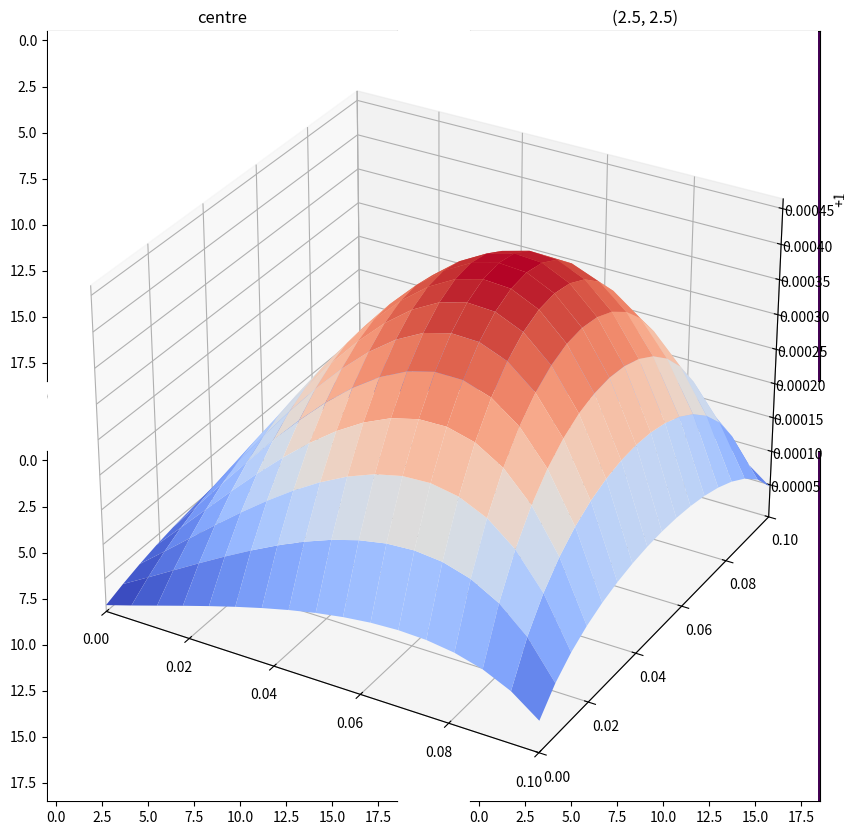

This chart was generated by the following Python code:
# -*- coding: utf-8 -*-
"""
Created on Wed May 14 12:25:00 2025

[redacted]
cleaning code
"""

import numpy as np
import matplotlib.pyplot as plt
from matplotlib import cm


class GridThing():
    '''
    How to use:
        to start: when class is called it sets up the array that is used for calculations
        to add more complicated boundry condition can change values in the
        grid_array
        
        intergrator()
        solves the equation over all of the spesifyed space (deterministic solve)
        
        this can then be plotted using plot()
        
    To Calculate at spesific point:
        initallise (if not already)
        use greens_calc() to find the greens function for a given point
        
        Use function_val() with the calculated greens functinon to find a value 
        for the equation at a given point
    '''

    def __init__(self, n_val, start_val, boundry_val, interval):
        '''
        This sets up an array for solving a grid of size n_valxn_val with a boundries 
        around that which can be used to add boundry condisions
        
        Start value is the initial value for all possitions on the grid
        value for this isn't particularly important
        
        Boundry value is the fixed value at the boundry of the area that 
        is being intergrated over
        
        Interval is the  real space that the grid takes up
        '''
        self.n_val = n_val
        self.boundry_val = boundry_val
        self.interval = interval
        # makeing up the grid
        grid_array = np.zeros((n_val+2, n_val+2))
        n_grid = np.ones((n_val, n_val)) * start_val
        boundrys = np.ones(n_val) * boundry_val
        grid_array[1:n_val+1,1:n_val+1] = n_grid
        grid_array[1:n_val+1,0], grid_array[1:n_val+1,n_val+1] = boundrys, boundrys
        grid_array[0][1:n_val+1], grid_array[n_val+1][1:n_val+1] = boundrys, boundrys
        self.grid_array = grid_array
        self.start_copy = self.grid_array*1
        self.boundry_index = np.where(grid_array==boundry_val)
        self.h_val = (self.interval[1]-self.interval[0])/self.n_val


    def intergrator(self, function):
        '''
        Currently using the Guaus-Seidel relaxation also 
        a line comented out which does the over-relaxation to be made
        
        updates self.grid_array to have the values for the solved intergral
        
        Also prints out the number or iterations it takes and also
        the smallest largest change in values from the previous iteration

        '''
        def gaus_seidel():
            # equation is split up to make pylint happy
            part1a = self.grid_array[y_counter+1][x_counter]
            part1b = self.grid_array[y_counter-1][x_counter]
            part1c = self.grid_array[y_counter][x_counter+1]
            part1d = self.grid_array[y_counter][x_counter-1]
            part1 = part1a + part1b + part1c + part1d

            part2 = self.h_val**2* function(x_array[x_counter-1],
                                            y_array[y_counter-1])

            self.grid_array[y_counter][x_counter] = 0.25*(part1+part2)
            ## overrelaxed_version
            # part1 = 0.25*omega*(part1+part2)
            # part2 = (1-omega)*grid_array[y_counter][x_counter]
            # grid_array[y_counter][x_counter] = part1+part2

        x_array = np.linspace(self.interval[0], self.interval[1], self.n_val)
        y_array = x_array * 1
        change = 1.0
        counter=1
        # over relaxed equation for omega from notes.
        omega = 2/(1+np.sin(np.pi/self.n_val))

        while change > 1e-4/self.n_val**2:
            previous_grid = self.grid_array*1
            for y_counter in range (1, self.n_val+1):
                for x_counter in range (1, self.n_val+1):
                    gaus_seidel()

            if counter>10: # this is just to try and avoid divide by 0 issue wth this
                part1 = previous_grid[1:self.n_val+1,1:self.n_val+1]
                part2 = self.grid_array[1:self.n_val+1,1:self.n_val+1]
                change = np.max(np.abs((part1-part2)))

            counter +=1
        print('largest change from previous iteration', change)
        print('number of iterations', counter)


    def plot(self):
        '''
        Plots the solved intergral in 3D
        '''
        # sets up the axes
        ax0 = plt.axes(projection='3d')
        ax0.set_xlim3d(self.interval[0], self.interval[1])
        ax0.set_ylim3d(self.interval[0], self.interval[1])
        # insureing that the plot is over the interval
        x_array = np.linspace(self.interval[0], self.interval[1], self.n_val)
        y_array = x_array * 1
        x_array, y_array = np.meshgrid(x_array, y_array)
        n_grid = self.grid_array[1:self.n_val+1,1:self.n_val+1]
        # plotting the values
        ax0.plot_surface(x_array,y_array, n_grid, cmap=cm.coolwarm)

    def coord_to_grid_index(self, coordinat):
        '''
        used to switch a coordinate 
        '''
        start_index = (coordinat-self.interval[0])//self.h_val
        start_index = (start_index+1).astype(int) # the plus 1 to be index of grid_array
        start_index = [start_index[1], start_index[0]] # flipping the order
        return start_index


    def greens_calc(self, walk_numb, start_value):
        '''
        uses random walks to create a greens function array and varience array
        from a spesifyed starting point on the grid.
        
        walk_numb is the number of random walks to complete (interger)
        start_value is the starting coordinats of the random walker (numpy_array)
        
        returns the greens function and its varience at each point
        '''

         # grid spacing
        # print('h_val value', self.h_val) # was using for troublesh_valooting
        correction_val = self.h_val**2
        # input is coordinats in the form (x,y) need to also switch order to
        # get into indexing format

        start_index = self.coord_to_grid_index(start_value)
        print('start index', start_index)
        # sumations of places the random walk has gone
        global_counts = self.grid_array*0
        bondry_counts = self.grid_array*0 # for aquiring the laplace


        step_conter = 0 # used to see on average how many steps were taken per walk
        for _ in range (0, walk_numb):
            # current position and array to save the walkers path
            position = start_index*1
            walker_counts = self.grid_array*0
            # walks stops when position is outside the n_valxN grid
            while position[0] in range(1, self.n_val+1) and position[1] in range(1, self.n_val+1):
                # choses direction at random
                direction = np.random.choice([0, 1, 2, 3],
                                              p=[0.25, 0.25, 0.25, 0.25],
                                              size=1)

                # takes a step in a direction and is recorded
                if direction==1:
                    position = [position[0]+1, position[1]] # +1 in y direction
                elif direction==2:
                    position = [position[0], position[1]+1] # +1 in x direction
                elif direction==3:
                    position = [position[0]-1, position[1]] # -1 in y direction
                else:
                    position = [position[0], position[1]-1] # -1 in x direction

                walker_counts[position[0], position[1]] += 1 # adding a step to the walk
                step_conter += 1

            # when a walk has reached the boundry update the global arrays
            # for greens function

            # in_grid_part = walker_counts[1:self.n_val+1,1:self.n_val+1]
            global_counts += walker_counts
            bondry_counts[position[0], position[1]] +=1
            # global_counts[position[0], position[1]] += 1



        # All walks are now finished
        # Finding greens function at sites and at boundrys
        greens_function = self.h_val**2*global_counts/walk_numb
        # Calculating varience arrays
        green_laplace = bondry_counts/walk_numb


        return greens_function, green_laplace


    def function_val(self, greens_function, greens_laplace, function):
        '''
        calcuulates a value of a function at a certain point using the
        greens function
        
        greens_function is numpy array containing values for greens function
        
        greens_varience is numpy array containing variences for greens funciton
        
        function is the function that the poisson equation is equal to for the 
        equation that is being solved
        
        returns the value for the function at the point spesifyed when
        calculating the greens function
        '''
        y_array = np.linspace(self.interval[0], self.interval[1], self.n_val+2) #bigger!!
        y_outer_product = np.outer(y_array, np.ones(len(y_array)))
        x_outer_product = np.transpose(y_outer_product)

        # grid of function values and including the boundry conditions
        potential_grid = function(x_outer_product, y_outer_product)
        possion_term = np.sum(potential_grid*greens_function)
        laplace_term = np.sum(greens_laplace[self.boundry_index[0],
                                             self.boundry_index[1]]*self.grid_array[self.boundry_index[0], 
                                                             self.boundry_index[1]])
        value_at_point = possion_term+laplace_term



        # not 100% if this step is correct

        self.temp = greens_function*potential_grid

        
        
        return value_at_point



#%% out of class functions

def function0(x_val, y_val): # this one is just for testing
    '''
    function for laplace equation
    '''
    return 10*x_val+0*y_val

def function_a(x_val, y_val):
    '''
    function for exersise 4-5
    '''
    return 10


def function_b(x_val, y_val):
    '''
    function for exersise 4-5
    '''
    return y_val/10e-2+0*x_val


def function_c(x_val,y_val):
    '''
    function for exersise 4-5
    '''
    
    center = np.array([5,5])
    r_val = np.sqrt((x_val-center[0])**2 + (y_val-center[1])**2)
    return np.exp(-2000*r_val)


def boundrys_b(grid_class, n_val):
    '''
    
    '''
    grid_class.grid_array[1:n_val+1,0]=-1
    grid_class.grid_array[1:n_val+1,n_val+1]=-1

    grid_class.grid_array[0, 1:n_val+1] = 1
    grid_class.grid_array[n_val+1, 1:n_val+1] = 1


def boundrys_c(grid_class, n_val):
    grid_class.grid_array[1:n_val+1,0]= 2 # left
    grid_class.grid_array[1:n_val+1,n_val+1]=-4 # right

    grid_class.grid_array[0, 1:n_val+1] = 2 #top
    grid_class.grid_array[n_val+1, 1:n_val+1] = 0 # bottem

def boundrys_a(grid_class, n_val):
    grid_class.grid_array[1:n_val+1,0]= 1 # left
    grid_class.grid_array[1:n_val+1,n_val+1]=1 # right

    grid_class.grid_array[0, 1:n_val+1] = 1 #top
    grid_class.grid_array[n_val+1, 1:n_val+1] = 1 # bottem
#%% 


N_val = 17
initial_value = 5
bounbry_value = 1
interval = np.array([0, 10e-2]) # in meters to match with SI units

point_of_interest = np.array([5e-2, 5e-2]) # now as spacial coordinate

a = GridThing(N_val, initial_value, bounbry_value, interval)

walkers = 1000
green1_poission, green1_laplace = a.greens_calc(walkers,
                                                np.array([5e-2, 5e-2]))
#%%
green2_poission, green2_laplace = a.greens_calc(walkers,
                                                np.array([2.5e-2, 2.5e-2]))
green3_poission, green3_laplace = a.greens_calc(walkers,
                                                np.array([0.1e-2, 2.5e-2]))
green4_poission, green4_laplace = a.greens_calc(walkers,
                                                np.array([0.1e-2, 0.1e-2]))
#%%
fig1, ((ax11, ax12),
       (ax13, ax14)) = plt.subplots(2, 2, figsize=(10, 10))

ax11.imshow(green1_poission)
ax11.set(title='centre')
ax12.imshow(green2_poission)
ax12.set(title='(2.5, 2.5)')
ax13.imshow(green3_poission)
ax13.set(title='(0.1, 2.5)')
ax14.imshow(green4_poission)
ax14.set(title='(0.1, 0.1)')
#%% 
# value at different points when f=0 and boundry = 1
boundrys_a(a, N_val)
a.intergrator(function0)

check_a = a.grid_array*1
a.plot()
ex4a1 = a.function_val(green1_poission, green1_laplace, function0)
ex4a2 = a.function_val(green2_poission, green2_laplace, function0)
ex4a3 = a.function_val(green3_poission, green3_laplace, function0)
ex4a4 = a.function_val(green4_poission, green4_laplace, function0)
# need condi
# differnet boundry for 4b.
boundrys_b(a, N_val)
a.intergrator(function0)
check_b = a.grid_array*1
# a.plot()
ex4b1 = a.function_val(green1_poission, green1_laplace, function0)
ex4b2 = a.function_val(green2_poission, green2_laplace, function0)
ex4b3 = a.function_val(green3_poission, green3_laplace, function0)
ex4b4 = a.function_val(green4_poission, green4_laplace, function0)

# # differnet boundry for 4c.
# boundrys_c(a, N_val)
# a.intergrator(function0)
# check_c = a.grid_array*1
# # a.plot()
# ex4c1 = a.function_val(green1_poission, green1_laplace, function0)
# ex4c2 = a.function_val(green2_poission, green2_laplace, function0)
# ex4c3 = a.function_val(green3_poission, green3_laplace, function0)
# ex4c4 = a.function_val(green4_poission, green4_laplace, function0)




       